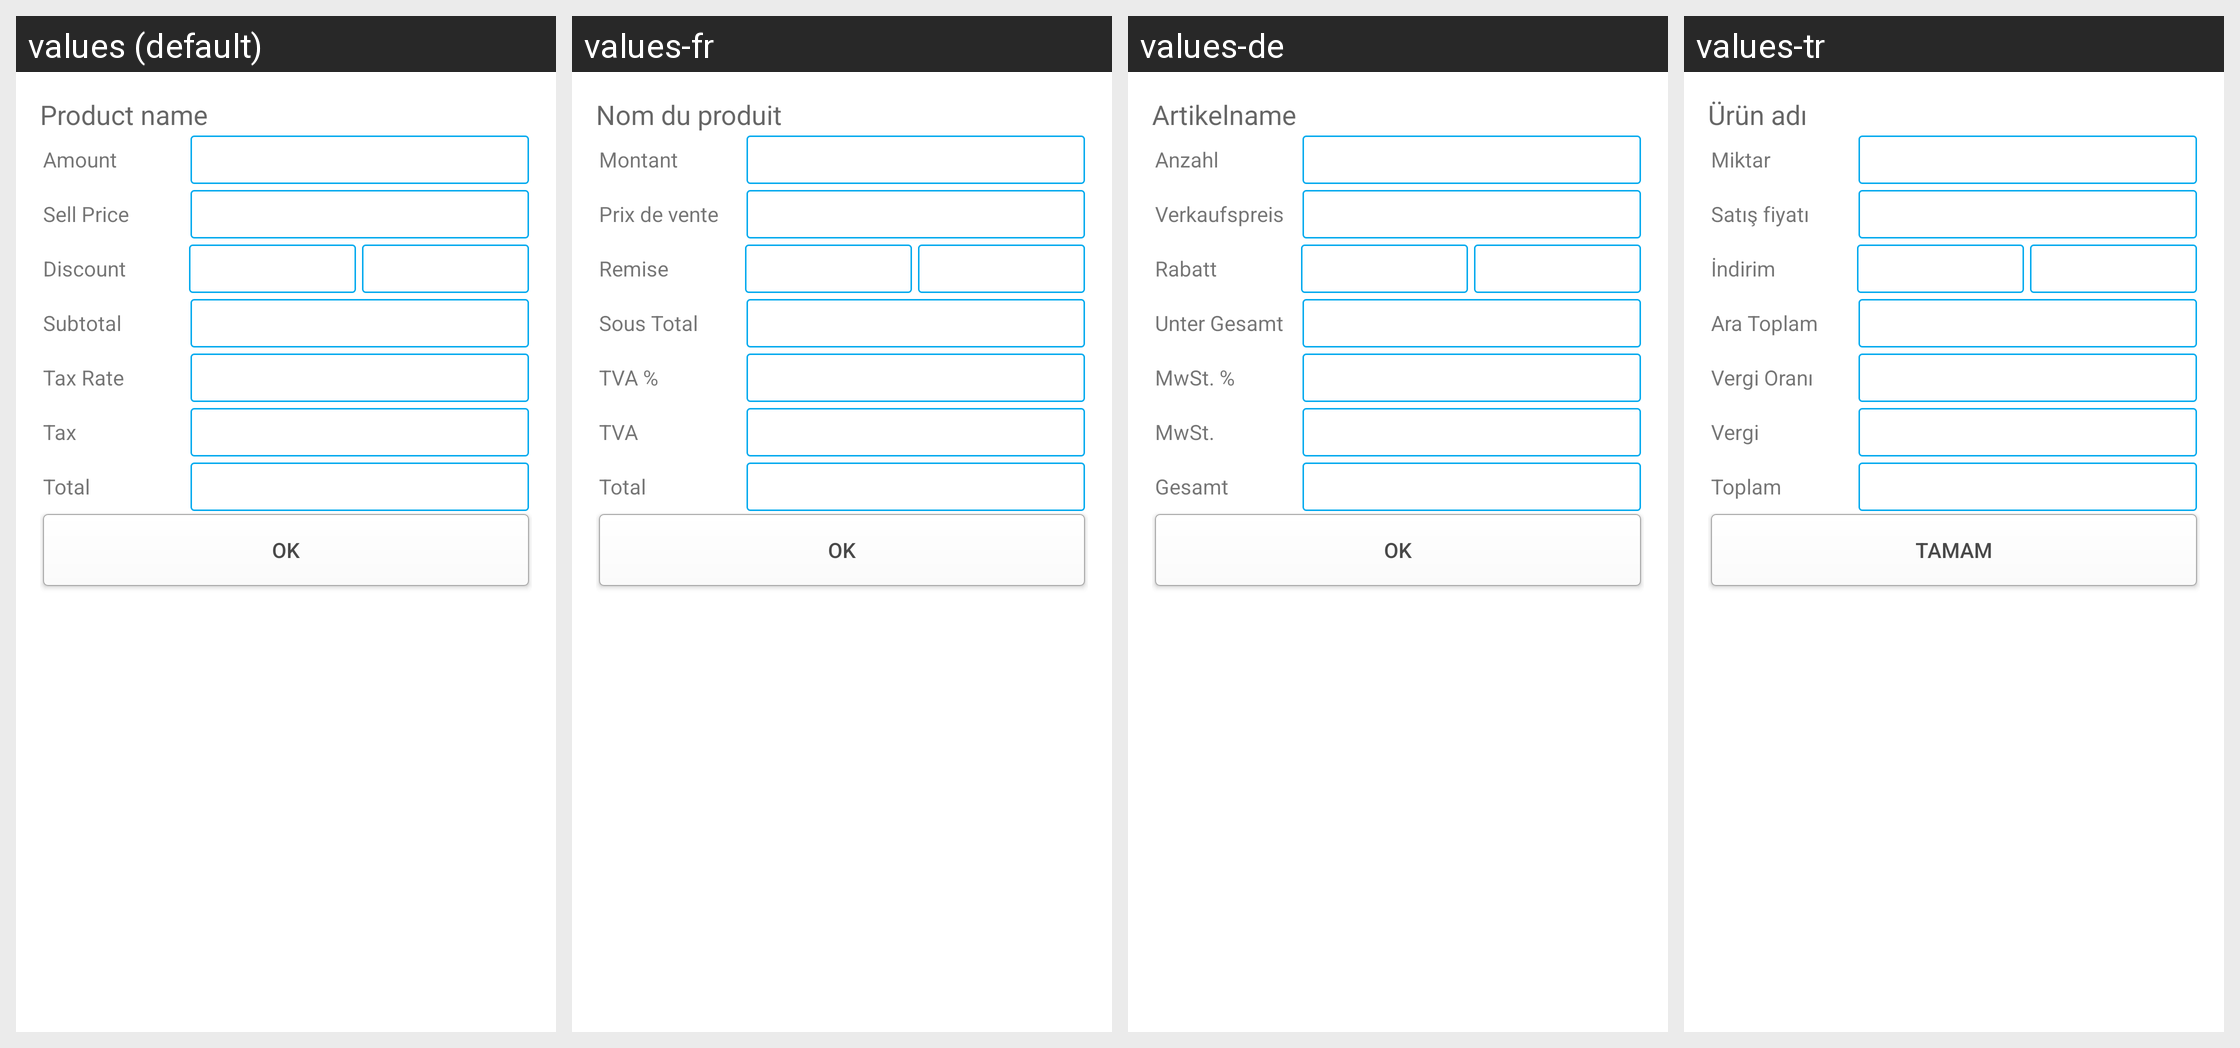

For this localized Android screen grid, give each drawn string resource with its value in every locale shown.
Android screen res/layout/activity_new_invoice_amount.xml rendered under 4 locales, left to right: values (default), values-fr, values-de, values-tr. Device: Nexus 5 (rendered at 1080×1920; each locale shown at half size, 540×960, under a caption strip naming it); theme Theme.AppCompat.DayNight.Dialog.MinWidth.
Strings drawn on this screen, with the default value and each locale's value (text and hints the layout hard-codes, and strings that could not be matched under every locale, appear in the picture but are not listed):

productname
  values: Product name
  values-fr: Nom du produit
  values-de: Artikelname
  values-tr: Ürün adı

amount
  values: Amount
  values-fr: Montant
  values-de: Anzahl
  values-tr: Miktar

ok
  values: Ok
  values-fr: Ok
  values-de: Ok
  values-tr: Tamam
